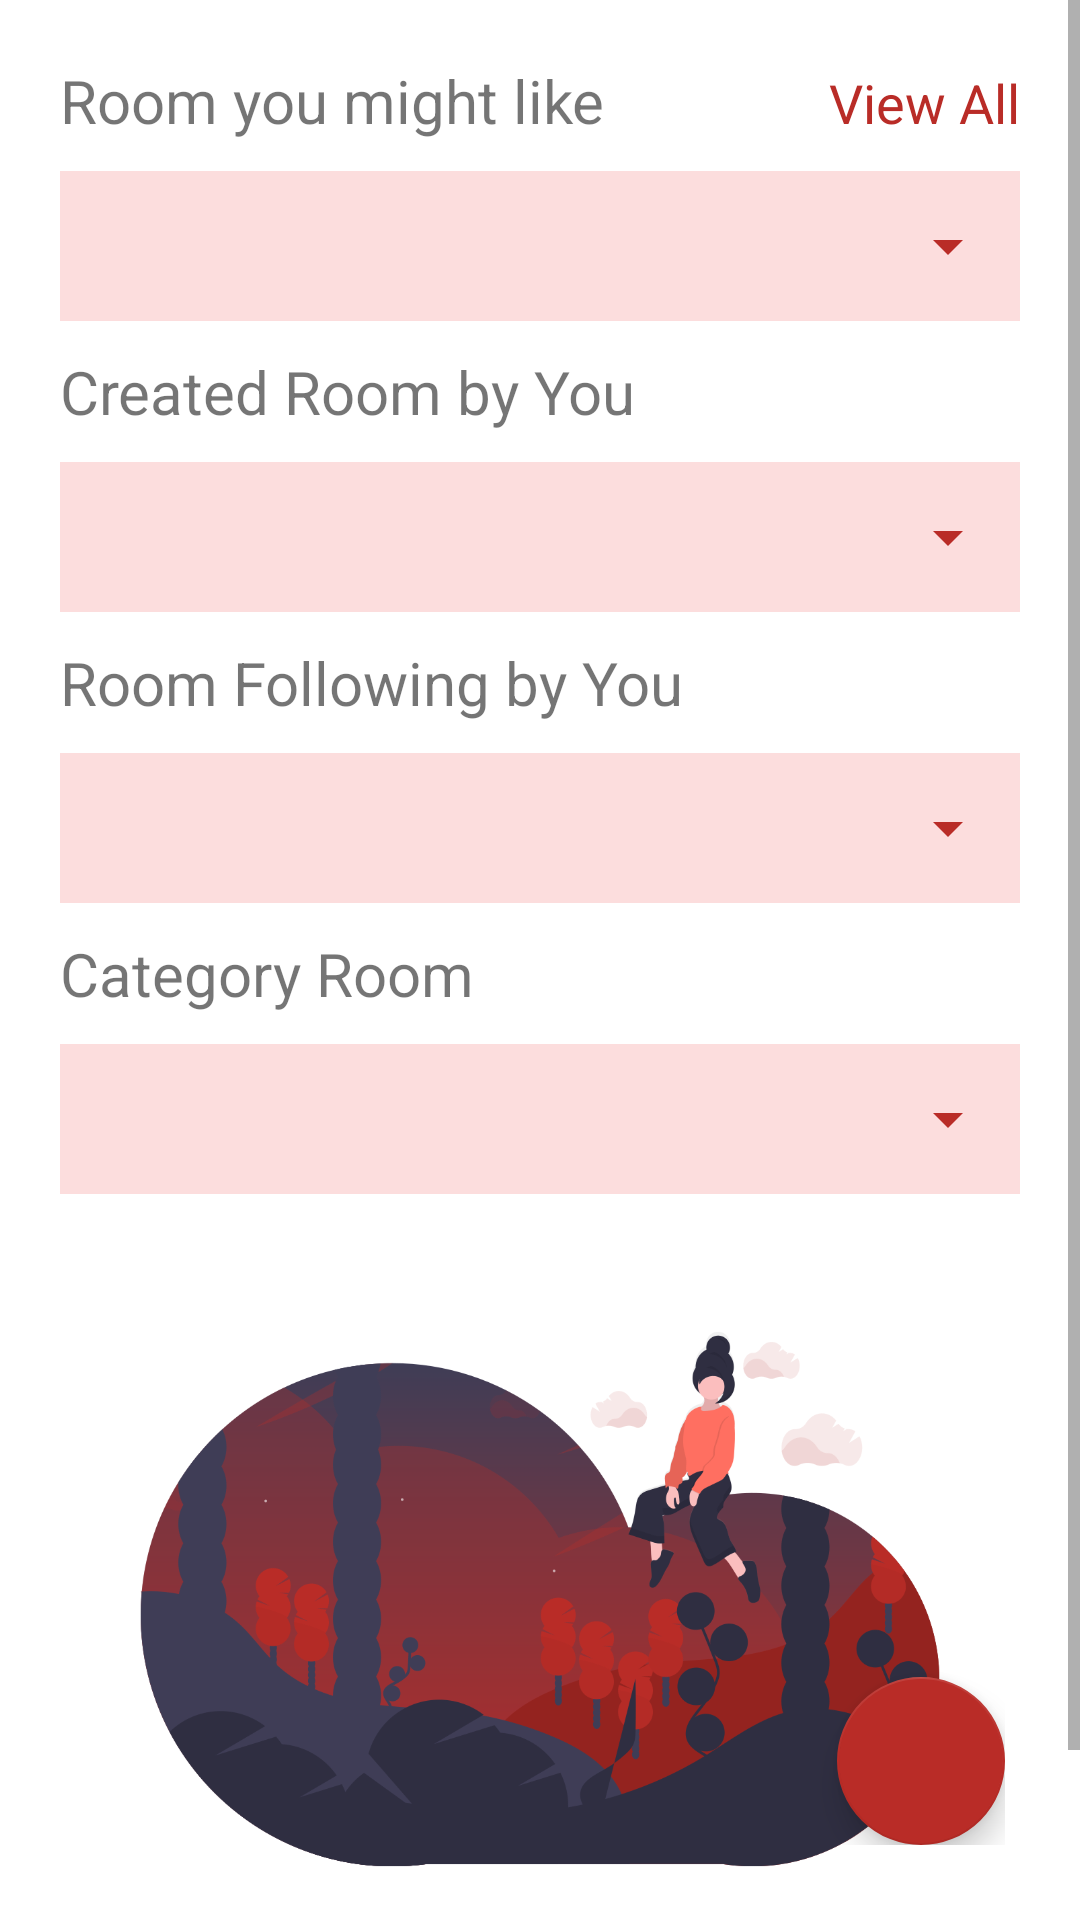

This screen was rendered from an Android layout file. Write that file and the resources it references.
<!-- AndroidManifest.xml: application theme AppTheme -->
<!-- res/layout/fragment_discover.xml -->
<?xml version="1.0" encoding="utf-8"?>
<FrameLayout xmlns:android="http://schemas.android.com/apk/res/android"
    xmlns:tools="http://schemas.android.com/tools"
    android:layout_width="match_parent"
    android:layout_height="match_parent"
    xmlns:app="http://schemas.android.com/apk/res-auto"
    tools:context=".homefragment.answerpagefragment.DiscoverFragment"
    android:background="@color/colorPrimary">

    <ScrollView
        android:layout_width="match_parent"
        android:layout_height="match_parent">
        <RelativeLayout
            android:layout_width="match_parent"
            android:layout_height="match_parent"
            android:padding="20dp">
                <LinearLayout
                    android:layout_width="match_parent"
                    android:layout_height="match_parent"
                    android:orientation="vertical">

                    <LinearLayout
                        android:layout_width="match_parent"
                        android:layout_height="wrap_content">
                        <TextView
                            android:id="@+id/roomMightLiketv"
                            android:layout_width="wrap_content"
                            android:layout_height="wrap_content"
                            android:text="@string/room_you_might_like"
                            android:textSize="20sp"/>
                        <TextView
                            android:id="@+id/viewAllRoom"
                            android:layout_width="match_parent"
                            android:layout_height="wrap_content"
                            android:text="@string/view_all"
                            android:textSize="18sp"
                            android:gravity="right"
                            android:textColor="@color/colorAccent"/>
                    </LinearLayout>
                    <LinearLayout
                        android:layout_width="match_parent"
                        android:layout_height="wrap_content"
                        android:background="#4FF49292"
                        android:layout_marginTop="10dp"
                        android:layout_marginBottom="10dp">
                        <Spinner
                            android:id="@+id/filterRoomDiscover"
                            android:layout_width="match_parent"
                            android:layout_height="50dp"
                            android:backgroundTint="@color/colorAccent"/>
                    </LinearLayout>
                    <androidx.recyclerview.widget.RecyclerView
                        android:id="@+id/roomMightLike"
                        android:layout_width="match_parent"
                        android:layout_height="match_parent"/>


                    <TextView
                        android:id="@+id/roomCreatedDiscovertv"
                        android:layout_width="match_parent"
                        android:layout_height="wrap_content"
                        android:text="@string/created_room_by_you"
                        android:textSize="20sp"/>
                    <LinearLayout
                        android:layout_width="match_parent"
                        android:layout_height="wrap_content"
                        android:background="#4FF49292"
                        android:layout_marginTop="10dp"
                        android:layout_marginBottom="10dp">
                        <Spinner
                            android:id="@+id/filterRoomCreatedDiscover"
                            android:layout_width="match_parent"
                            android:layout_height="50dp"
                            android:backgroundTint="@color/colorAccent"/>
                    </LinearLayout>

                    <androidx.recyclerview.widget.RecyclerView
                        android:id="@+id/roomCreatedDiscover"
                        android:layout_width="match_parent"
                        android:layout_height="match_parent"/>


                    <TextView
                        android:id="@+id/roomFollowDiscovertv"
                        android:layout_width="match_parent"
                        android:layout_height="wrap_content"
                        android:text="@string/room_following_by_you"
                        android:textSize="20sp"/>

                    <LinearLayout
                        android:layout_width="match_parent"
                        android:layout_height="wrap_content"
                        android:background="#4FF49292"
                        android:layout_marginTop="10dp"
                        android:layout_marginBottom="10dp">
                        <Spinner
                            android:id="@+id/filterRoomFollowDiscover"
                            android:layout_width="match_parent"
                            android:layout_height="50dp"
                            android:backgroundTint="@color/colorAccent"/>
                    </LinearLayout>

                    <androidx.recyclerview.widget.RecyclerView
                        android:id="@+id/roomFollowDiscover"
                        android:layout_width="match_parent"
                        android:layout_height="match_parent"/>


                    <TextView
                        android:id="@+id/roomTopicDiscovertv"
                        android:layout_width="match_parent"
                        android:layout_height="wrap_content"
                        android:textSize="20sp"
                        android:text="@string/category_room"/>

                    <LinearLayout
                        android:layout_width="match_parent"
                        android:layout_height="wrap_content"
                        android:background="#4FF49292"
                        android:layout_marginTop="10dp"
                        android:layout_marginBottom="10dp">
                        <Spinner
                            android:id="@+id/filterCategoryRoomDiscover"
                            android:layout_width="match_parent"
                            android:layout_height="50dp"
                            android:backgroundTint="@color/colorAccent"/>
                    </LinearLayout>

                    <androidx.recyclerview.widget.RecyclerView
                        android:id="@+id/roomTopicDiscover"
                        android:layout_width="match_parent"
                        android:layout_height="match_parent"/>
                    <ImageView
                        android:id="@+id/noRoomCategoryImg"
                        android:layout_width="match_parent"
                        android:layout_height="250dp"
                        android:src="@drawable/empty_room"/>
                    <TextView
                        android:id="@+id/noRoomCategoryTxt"
                        android:layout_width="match_parent"
                        android:layout_height="wrap_content"
                        android:text="@string/no_room"
                        android:textSize="18sp"
                        android:gravity="center"/>
                </LinearLayout>
        </RelativeLayout>
    </ScrollView>
    <RelativeLayout
        android:layout_width="match_parent"
        android:layout_height="match_parent"
        android:layout_margin="25dp"
        android:gravity="end|bottom">

        <com.google.android.material.floatingactionbutton.FloatingActionButton
            android:id="@+id/addRoomButton"
            android:layout_width="wrap_content"
            android:layout_height="wrap_content"
            android:src="@drawable/ic_baseline_add_box_24"
            app:backgroundTint="@color/colorAccent" />
    </RelativeLayout>
</FrameLayout>
<!-- resources referenced by this layout -->
<resources>
  <color name="colorAccent">#b92c27</color>
  <color name="colorPrimary">#ffffff</color>
  <!-- drawable empty_room: png bitmap (drawable, 92642 bytes) -->
  <string name="category_room">Category Room</string>
  <string name="created_room_by_you">Created Room by You</string>
  <string name="no_room">No Room</string>
  <string name="room_following_by_you">Room Following by You</string>
  <string name="room_you_might_like">Room you might like</string>
  <string name="view_all">View All</string>
  <style name="AppTheme" parent="Theme.AppCompat.Light.NoActionBar">
          
          <item name="colorPrimary">@color/colorPrimary</item>
          <item name="colorPrimaryDark">@color/colorPrimaryDark</item>
          <item name="colorAccent">@color/colorAccent</item>
      </style>
  <color name="colorPrimaryDark">#000000</color>
</resources>
